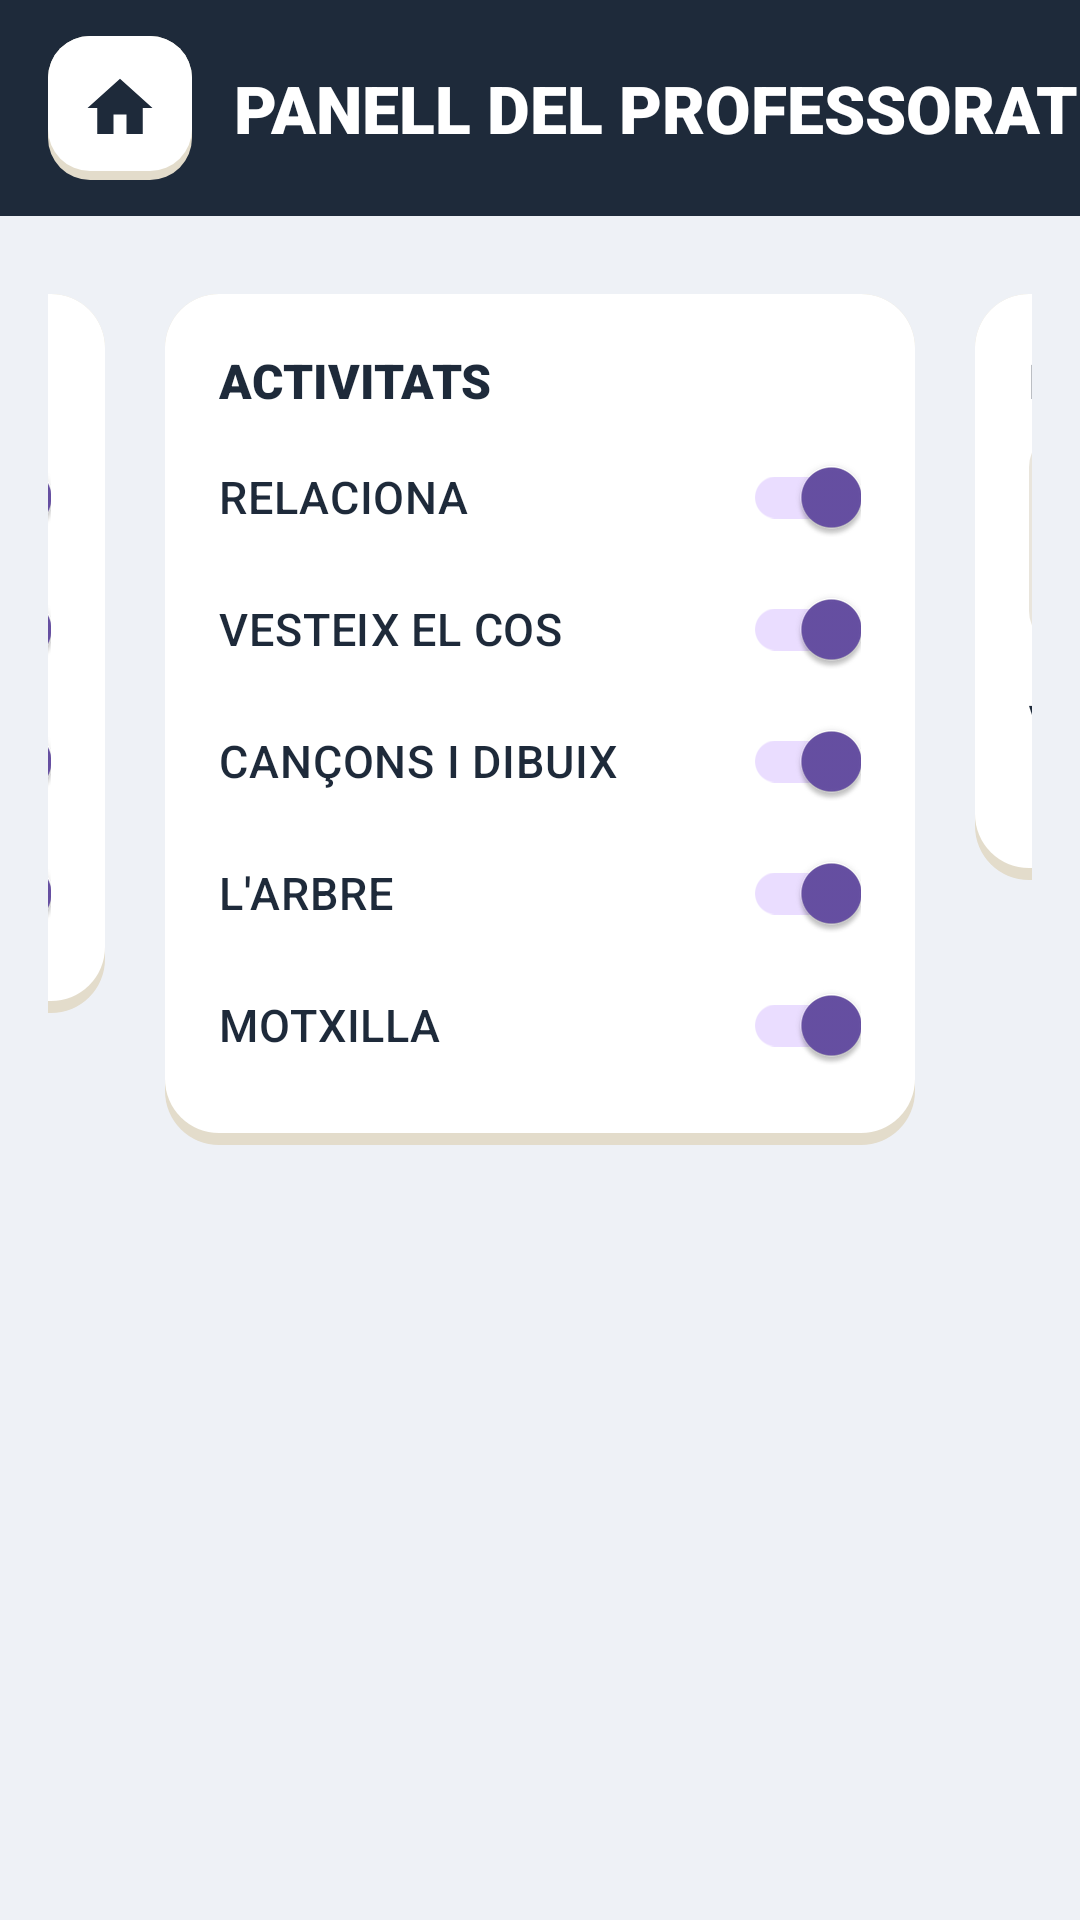

The Android layout XML behind this screen, and the referenced resources:
<!-- AndroidManifest.xml: application theme Theme.JocPerNens -->
<!-- res/layout/activity_panel.xml -->
<?xml version="1.0" encoding="utf-8"?>
<LinearLayout
    xmlns:android="http://schemas.android.com/apk/res/android"
    xmlns:app="http://schemas.android.com/apk/res-auto"
    xmlns:tools="http://schemas.android.com/tools"
    android:id="@+id/main"
    android:layout_width="match_parent"
    android:layout_height="match_parent"
    android:background="@color/fondo_profe"
    android:orientation="vertical">

    
    <LinearLayout
        android:layout_width="match_parent"
        android:layout_height="@dimen/cabecera_alto"
        android:background="@color/texto_oscuro"
        android:gravity="center_vertical"
        android:orientation="horizontal"
        android:paddingStart="@dimen/margen_pantalla">

        <ImageView
            android:id="@+id/btnInicio"
            android:layout_width="@dimen/boton_cabecera"
            android:layout_height="@dimen/boton_cabecera"
            android:background="@drawable/bg_boton_blanco"
            android:contentDescription="@string/cd_inicio"
            android:padding="11dp"
            android:src="@drawable/ic_casa" />

        <TextView
            android:layout_width="wrap_content"
            android:layout_height="wrap_content"
            android:layout_marginStart="14dp"
            android:fontFamily="sans-serif-black"
            android:text="@string/panell"
            android:textColor="@color/blanco"
            android:textSize="@dimen/texto_titulo" />
    </LinearLayout>

    <LinearLayout
        android:layout_width="match_parent"
        android:layout_height="wrap_content"
        android:gravity="center_horizontal"
        android:orientation="horizontal"
        android:padding="@dimen/margen_pantalla">

        <LinearLayout
            android:layout_width="250dp"
            android:layout_height="wrap_content"
            android:layout_margin="10dp"
            android:background="@drawable/bg_tarjeta"
            android:orientation="vertical"
            android:padding="18dp">

            <TextView
                android:layout_width="wrap_content"
                android:layout_height="wrap_content"
                android:layout_marginBottom="6dp"
                android:fontFamily="sans-serif-black"
                android:text="@string/estacions_actives"
                android:textColor="@color/texto_oscuro"
                android:textSize="16sp" />

            <androidx.appcompat.widget.SwitchCompat
                android:id="@+id/swPrimavera"
                android:layout_width="match_parent"
                android:layout_height="44dp"
                android:checked="true"
                android:fontFamily="sans-serif-medium"
                android:text="@string/primavera"
                android:textColor="@color/texto_oscuro"
                android:textSize="15sp" />
            <androidx.appcompat.widget.SwitchCompat
                android:id="@+id/swVerano"
                android:layout_width="match_parent"
                android:layout_height="44dp"
                android:checked="true"
                android:fontFamily="sans-serif-medium"
                android:text="@string/estiu"
                android:textColor="@color/texto_oscuro"
                android:textSize="15sp" />
            <androidx.appcompat.widget.SwitchCompat
                android:id="@+id/swOtono"
                android:layout_width="match_parent"
                android:layout_height="44dp"
                android:checked="true"
                android:fontFamily="sans-serif-medium"
                android:text="@string/tardor"
                android:textColor="@color/texto_oscuro"
                android:textSize="15sp" />
            <androidx.appcompat.widget.SwitchCompat
                android:id="@+id/swInvierno"
                android:layout_width="match_parent"
                android:layout_height="44dp"
                android:checked="true"
                android:fontFamily="sans-serif-medium"
                android:text="@string/hivern"
                android:textColor="@color/texto_oscuro"
                android:textSize="15sp" />
        </LinearLayout>

        <LinearLayout
            android:layout_width="250dp"
            android:layout_height="wrap_content"
            android:layout_margin="10dp"
            android:background="@drawable/bg_tarjeta"
            android:orientation="vertical"
            android:padding="18dp">

            <TextView
                android:layout_width="wrap_content"
                android:layout_height="wrap_content"
                android:layout_marginBottom="6dp"
                android:fontFamily="sans-serif-black"
                android:text="@string/activitats"
                android:textColor="@color/texto_oscuro"
                android:textSize="16sp" />

            <androidx.appcompat.widget.SwitchCompat
                android:id="@+id/swRelaciona"
                android:layout_width="match_parent"
                android:layout_height="44dp"
                android:checked="true"
                android:fontFamily="sans-serif-medium"
                android:text="@string/relaciona"
                android:textColor="@color/texto_oscuro"
                android:textSize="15sp" />
            <androidx.appcompat.widget.SwitchCompat
                android:id="@+id/swVestir"
                android:layout_width="match_parent"
                android:layout_height="44dp"
                android:checked="true"
                android:fontFamily="sans-serif-medium"
                android:text="@string/vesteix_cos"
                android:textColor="@color/texto_oscuro"
                android:textSize="15sp" />
            <androidx.appcompat.widget.SwitchCompat
                android:id="@+id/swCanciones"
                android:layout_width="match_parent"
                android:layout_height="44dp"
                android:checked="true"
                android:fontFamily="sans-serif-medium"
                android:text="@string/cancons_dibuix"
                android:textColor="@color/texto_oscuro"
                android:textSize="15sp" />
            <androidx.appcompat.widget.SwitchCompat
                android:id="@+id/swArbol"
                android:layout_width="match_parent"
                android:layout_height="44dp"
                android:checked="true"
                android:fontFamily="sans-serif-medium"
                android:text="@string/arbre"
                android:textColor="@color/texto_oscuro"
                android:textSize="15sp" />
            <androidx.appcompat.widget.SwitchCompat
                android:id="@+id/swMochila"
                android:layout_width="match_parent"
                android:layout_height="44dp"
                android:checked="true"
                android:fontFamily="sans-serif-medium"
                android:text="@string/motxilla"
                android:textColor="@color/texto_oscuro"
                android:textSize="15sp" />
        </LinearLayout>

        <LinearLayout
            android:layout_width="250dp"
            android:layout_height="wrap_content"
            android:layout_margin="10dp"
            android:background="@drawable/bg_tarjeta"
            android:orientation="vertical"
            android:padding="18dp">

            <TextView
                android:layout_width="wrap_content"
                android:layout_height="wrap_content"
                android:layout_marginBottom="6dp"
                android:fontFamily="sans-serif-black"
                android:text="@string/dibuixos_desats"
                android:textColor="@color/texto_oscuro"
                android:textSize="16sp" />

            <LinearLayout
                android:layout_width="wrap_content"
                android:layout_height="wrap_content"
                android:orientation="horizontal">

                <View
                    android:layout_width="96dp"
                    android:layout_height="72dp"
                    android:background="@drawable/bg_foto" />

                <View
                    android:layout_width="96dp"
                    android:layout_height="72dp"
                    android:layout_marginStart="10dp"
                    android:background="@drawable/bg_foto" />
            </LinearLayout>

            <TextView
                android:layout_width="wrap_content"
                android:layout_height="wrap_content"
                android:layout_marginTop="14dp"
                android:fontFamily="sans-serif-black"
                android:text="@string/volum"
                android:textColor="@color/texto_oscuro"
                android:textSize="16sp" />

            <SeekBar
                android:id="@+id/barraVolumen"
                android:layout_width="match_parent"
                android:layout_height="wrap_content"
                android:layout_marginTop="6dp"
                android:max="10"
                android:progress="7" />
        </LinearLayout>
    </LinearLayout>
</LinearLayout>
<!-- resources referenced by this layout -->
<resources>
  <color name="blanco">#FFFFFF</color>
  <color name="fondo_profe">#EEF1F6</color>
  <color name="texto_oscuro">#1E2A3A</color>
  <dimen name="boton_cabecera">48dp</dimen>
  <dimen name="cabecera_alto">72dp</dimen>
  <dimen name="margen_pantalla">16dp</dimen>
  <dimen name="texto_titulo">22sp</dimen>
  <!-- drawable bg_boton_blanco (drawable) -->
  <?xml version="1.0" encoding="utf-8"?>
  <layer-list xmlns:android="http://schemas.android.com/apk/res/android">
      <item>
          <shape android:shape="rectangle">
              <solid android:color="@color/sombra_blanco" />
              <corners android:radius="14dp" />
          </shape>
      </item>
      <item android:bottom="3dp">
          <shape android:shape="rectangle">
              <solid android:color="@color/blanco" />
              <corners android:radius="14dp" />
          </shape>
      </item>
  </layer-list>
  <!-- drawable bg_foto (drawable) -->
  <?xml version="1.0" encoding="utf-8"?>
  <shape xmlns:android="http://schemas.android.com/apk/res/android">
      <solid android:color="@color/gris_foto" />
      <corners android:radius="12dp" />
  </shape>
  <!-- drawable bg_tarjeta (drawable) -->
  <?xml version="1.0" encoding="utf-8"?>
  <layer-list xmlns:android="http://schemas.android.com/apk/res/android">
      <item>
          <shape android:shape="rectangle">
              <solid android:color="@color/sombra_blanco" />
              <corners android:radius="18dp" />
          </shape>
      </item>
      <item android:bottom="4dp">
          <shape android:shape="rectangle">
              <solid android:color="@color/blanco" />
              <corners android:radius="18dp" />
          </shape>
      </item>
  </layer-list>
  <!-- drawable ic_casa (drawable) -->
  <vector xmlns:android="http://schemas.android.com/apk/res/android"
      android:width="24dp" android:height="24dp"
      android:viewportWidth="24" android:viewportHeight="24">
      <path android:fillColor="#1E2A3A"
          android:pathData="M10,20v-6h4v6h5v-8h3L12,3 2,12h3v8z" />
  </vector>
  <string name="activitats">ACTIVITATS</string>
  <string name="arbre">L\'ARBRE</string>
  <string name="cancons_dibuix">CANÇONS I DIBUIX</string>
  <string name="cd_inicio">Inici</string>
  <string name="dibuixos_desats">DIBUIXOS DESATS</string>
  <string name="estacions_actives">ESTACIONS ACTIVES</string>
  <string name="estiu">ESTIU</string>
  <string name="hivern">HIVERN</string>
  <string name="motxilla">MOTXILLA</string>
  <string name="panell">PANELL DEL PROFESSORAT</string>
  <string name="primavera">PRIMAVERA</string>
  <string name="relaciona">RELACIONA</string>
  <string name="tardor">TARDOR</string>
  <string name="vesteix_cos">VESTEIX EL COS</string>
  <string name="volum">VOLUM</string>
  <style name="Theme.JocPerNens" parent="Base.Theme.JocPerNens" />
  <color name="sombra_blanco">#E3DCCB</color>
  <color name="gris_foto">#E9E5DC</color>
  <style name="Base.Theme.JocPerNens" parent="Theme.Material3.DayNight.NoActionBar">
          
          
      </style>
</resources>
